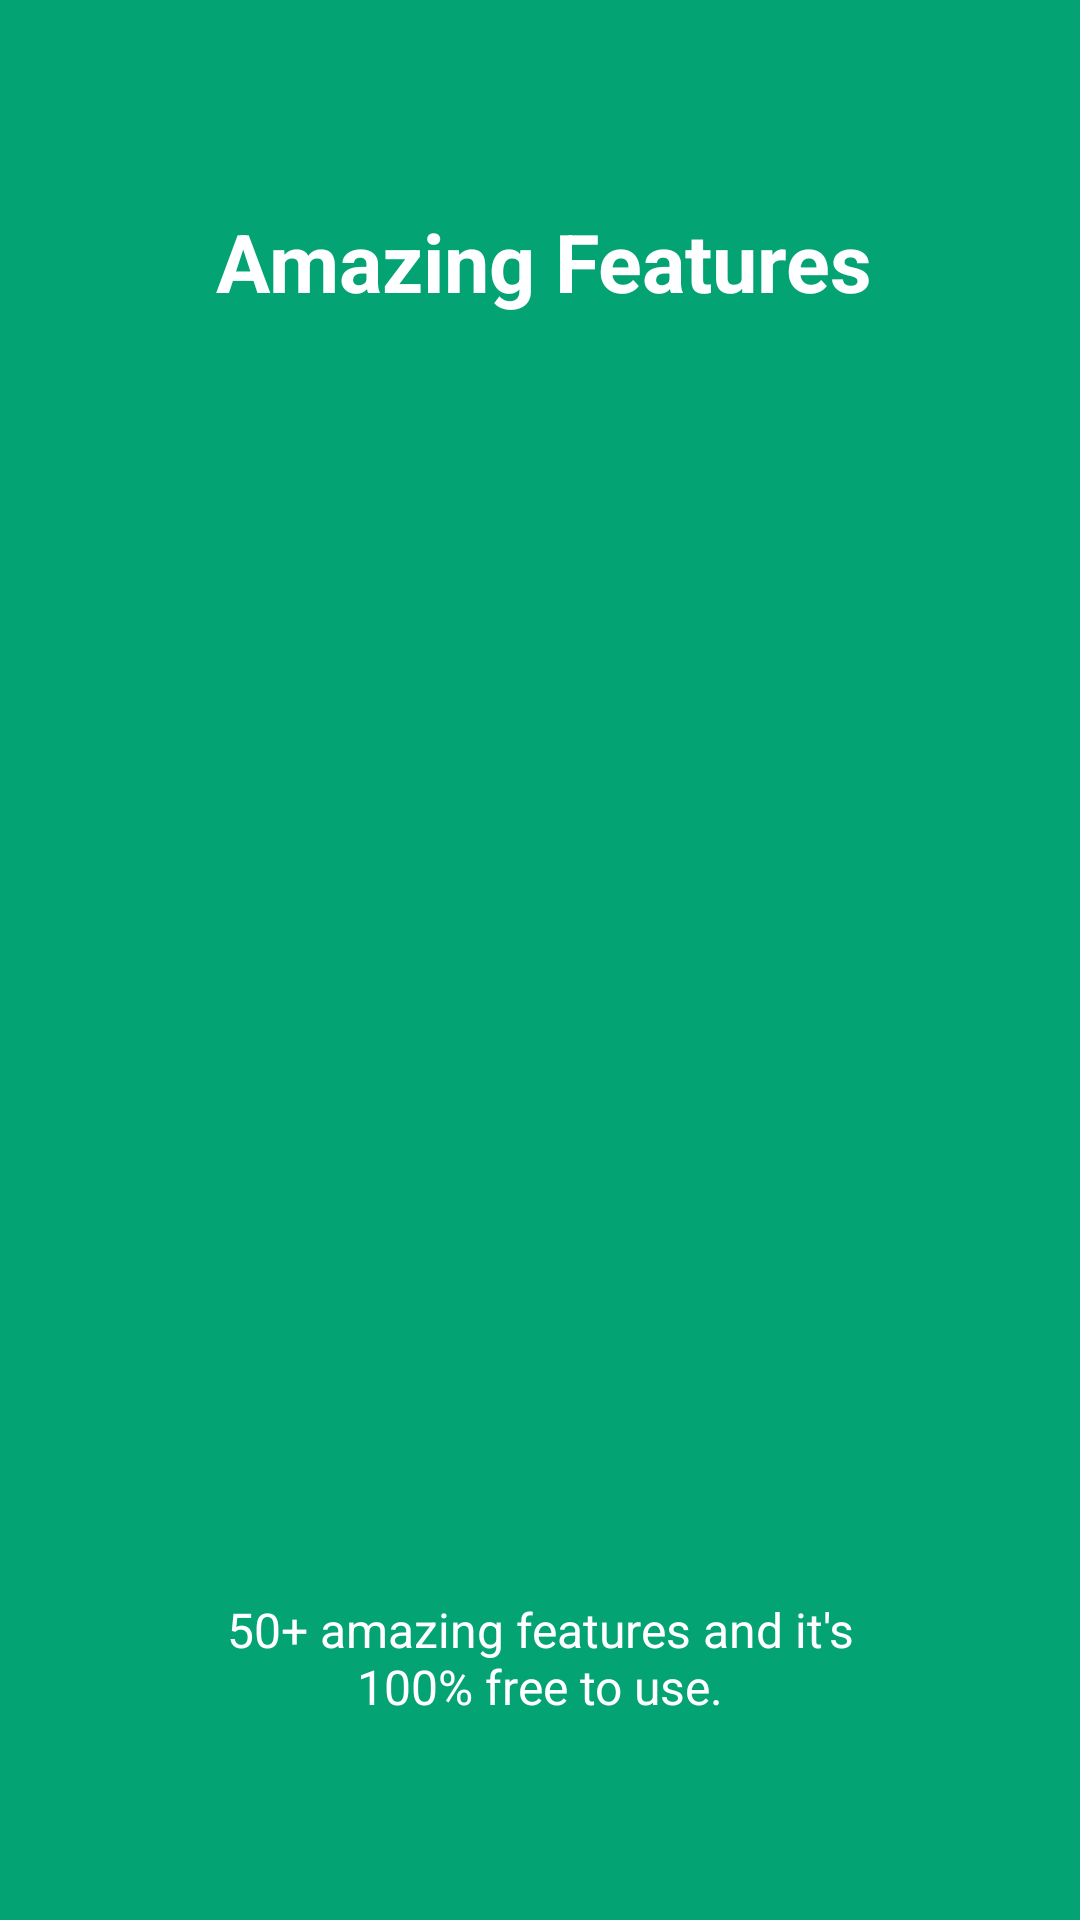

Android layout source for this screen:
<!-- AndroidManifest.xml: application theme AppTheme -->
<!-- res/layout/app_intro3.xml -->
<?xml version="1.0" encoding="utf-8"?>

<LinearLayout xmlns:android="http://schemas.android.com/apk/res/android"
    android:id="@+id/main_layout"
    android:layout_width="fill_parent"
    android:layout_height="fill_parent"
    android:layout_weight="10"
    android:background="#03a373"
    android:orientation="vertical">

    <TextView
        android:layout_width="wrap_content"
        android:layout_height="0dp"
        android:layout_gravity="center"
        android:layout_weight="3"
        android:gravity="center"
        android:paddingLeft="32dp"
        android:paddingRight="29dp"
        android:text="Amazing Features"
        android:textColor="#ffffff"
        android:textSize="27sp"
        android:textStyle="bold" />

    <LinearLayout
        android:layout_width="fill_parent"
        android:layout_height="0dp"
        android:layout_weight="5"
        android:gravity="center"
        android:orientation="vertical">

        <ImageView
            android:layout_width="wrap_content"
            android:layout_height="wrap_content"
            android:layout_gravity="center"
            android:paddingLeft="16dp"
            android:paddingRight="16dp"
            android:src="@drawable/home" />
    </LinearLayout>

    <TextView
        android:layout_width="wrap_content"
        android:layout_height="0dp"
        android:layout_gravity="center"
        android:layout_weight="3"
        android:gravity="center"
        android:paddingLeft="64dp"
        android:paddingRight="64dp"
        android:text="50+ amazing features and it's 100% free to use."
        android:textColor="#ffffff"
        android:textSize="16sp" />

</LinearLayout>
<!-- resources referenced by this layout -->
<resources>
  <style name="AppTheme" parent="Theme.AppCompat.Light.DarkActionBar">
          
          <item name="colorPrimary">@color/colorPrimary</item>
          <item name="colorPrimaryDark">@color/colorPrimaryDark</item>
          <item name="colorAccent">@color/colorAccent</item>
      </style>
  <!-- not gathered from this repository: default colours our renderer supplied (Android Studio template values) -->
  <color name="colorPrimary">#FF6200EE</color>
  <color name="colorPrimaryDark">#FF3700B3</color>
  <color name="colorAccent">#FF03DAC5</color>
</resources>
